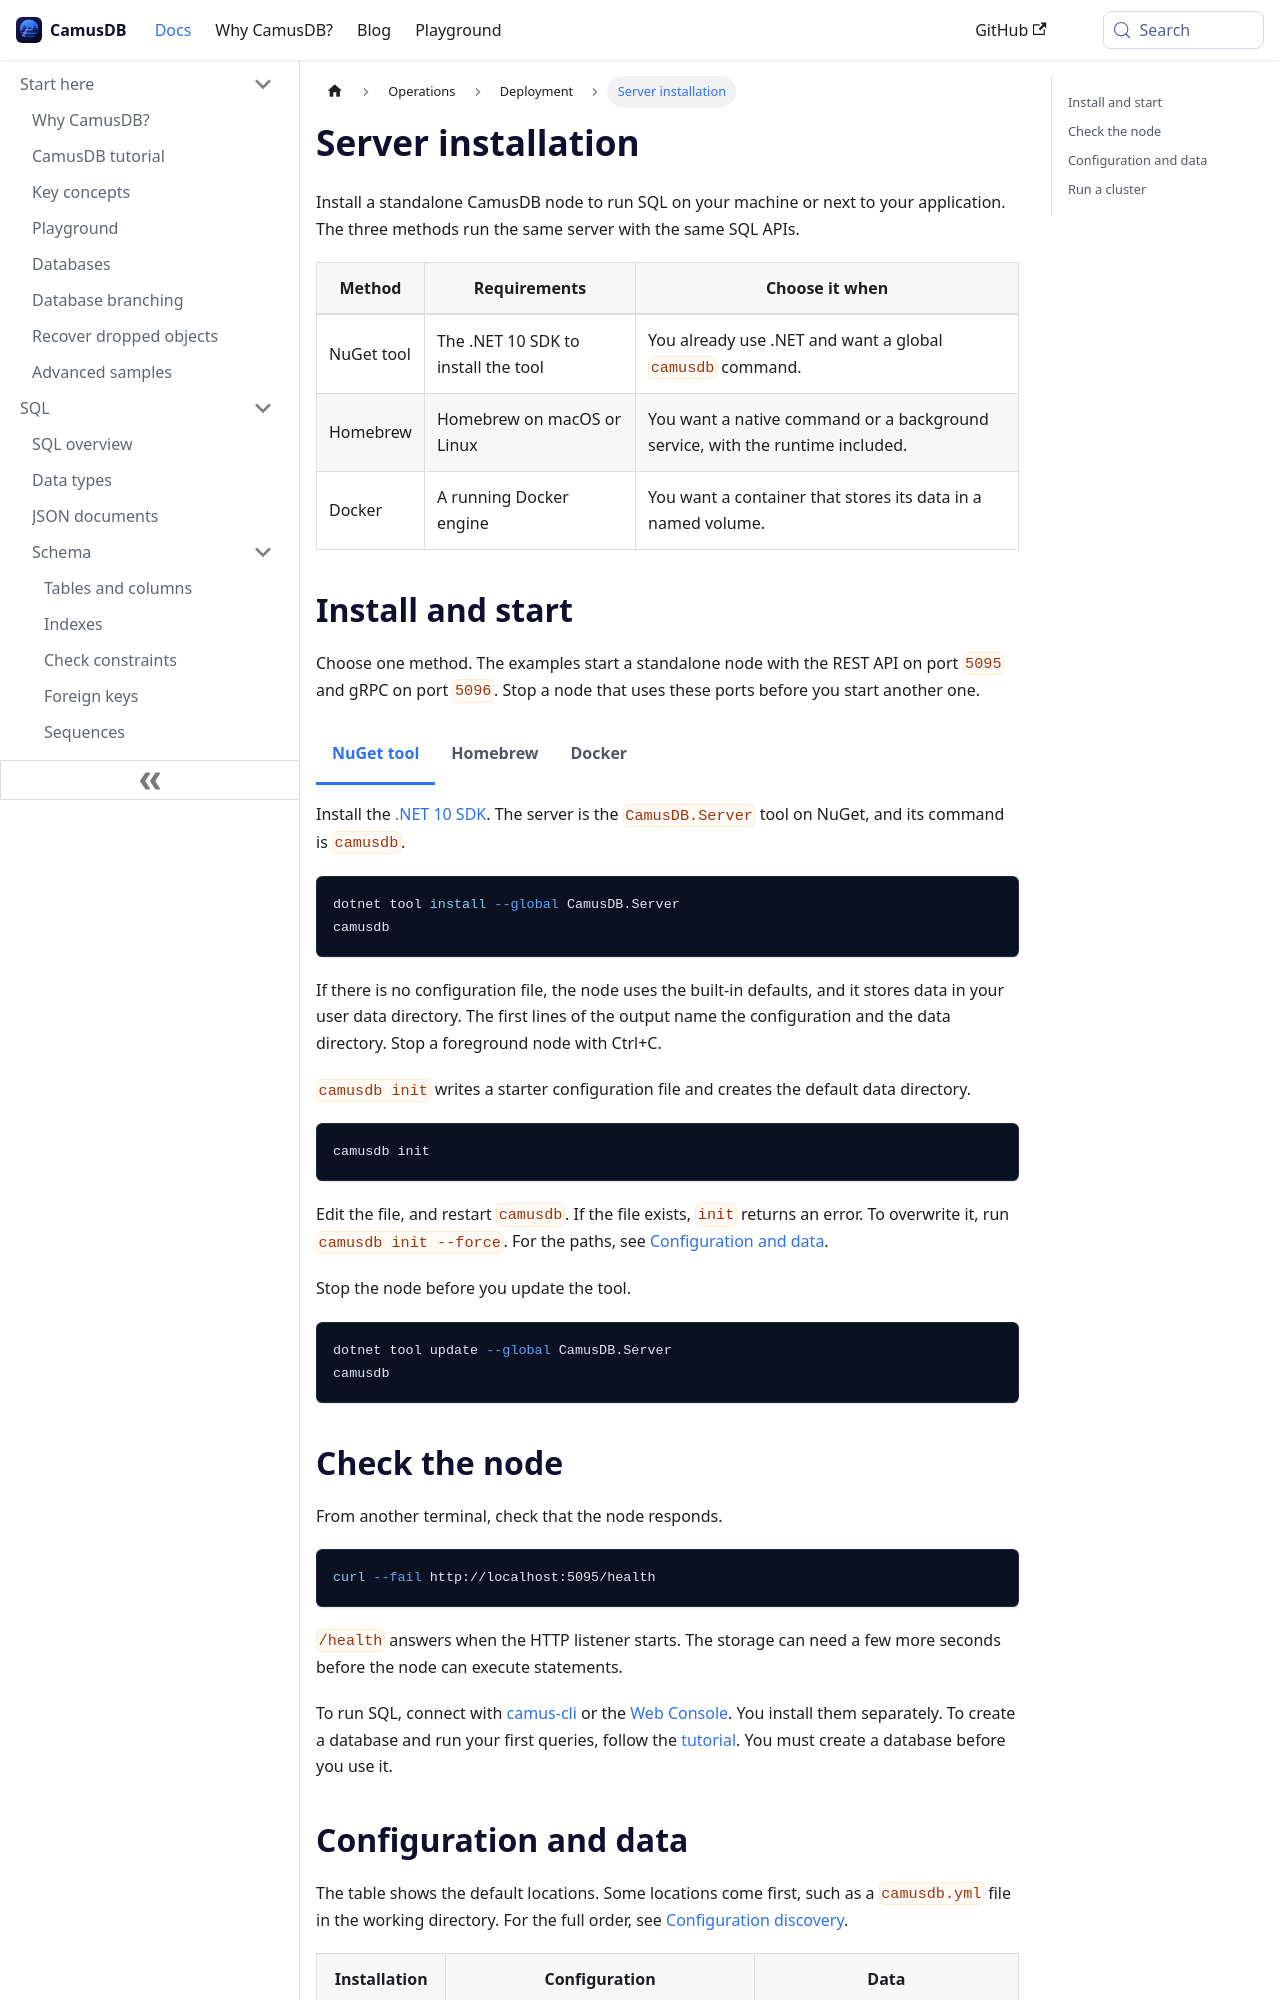

repository: camusdb/camusdb.github.io · page: docs/server-installation/index.html · generator: docusaurus

---
sidebar_position: 0.9
description: "Install a standalone CamusDB node with the NuGet tool, Homebrew on macOS or Linux, or Docker. All three options run the same server and the same SQL APIs."
---

import Tabs from '@theme/Tabs';
import TabItem from '@theme/TabItem';

# Server installation

Install a standalone CamusDB node to run SQL on your machine or next to your
application. The three methods run the same server with the same SQL APIs.

| Method | Requirements | Choose it when |
| --- | --- | --- |
| NuGet tool | The .NET 10 SDK to install the tool | You already use .NET and want a global `camusdb` command. |
| Homebrew | Homebrew on macOS or Linux | You want a native command or a background service, with the runtime included. |
| Docker | A running Docker engine | You want a container that stores its data in a named volume. |
